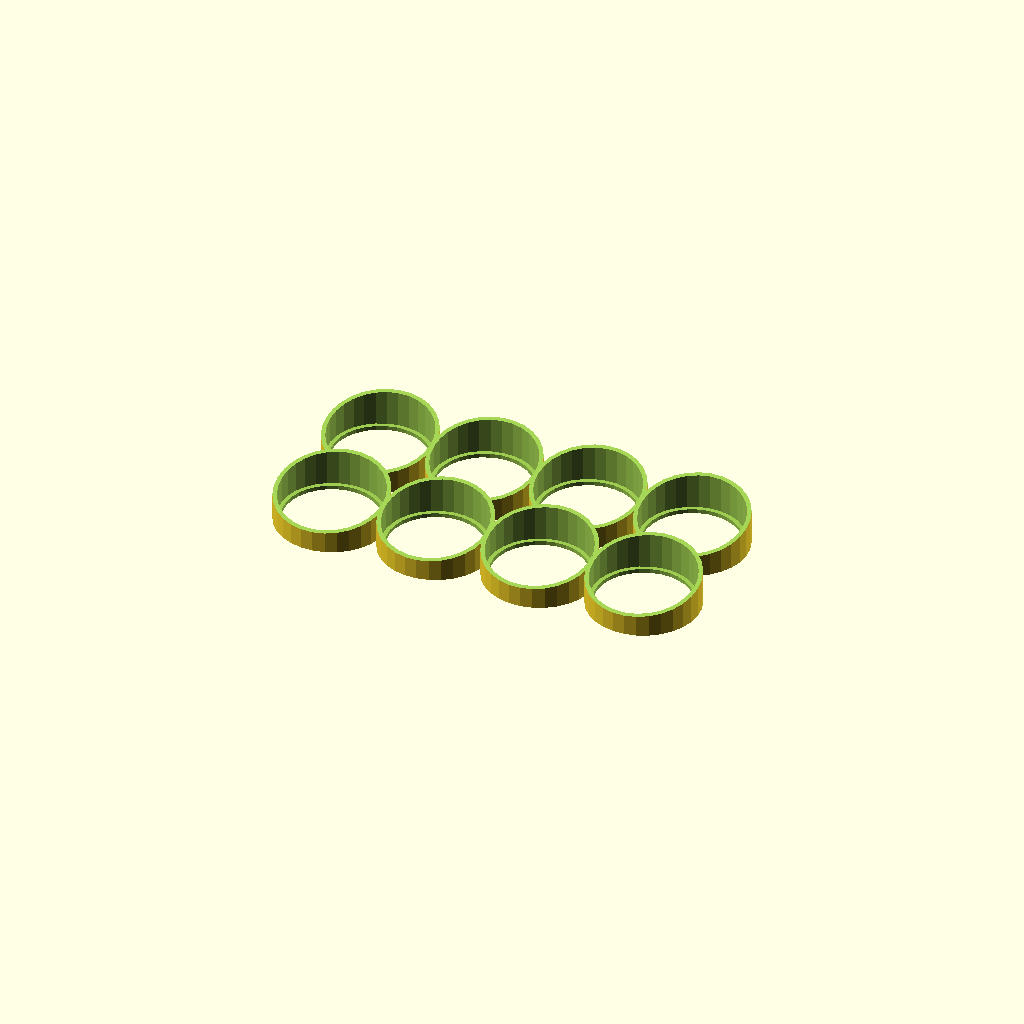
Cell 1: the model at its default parameters.
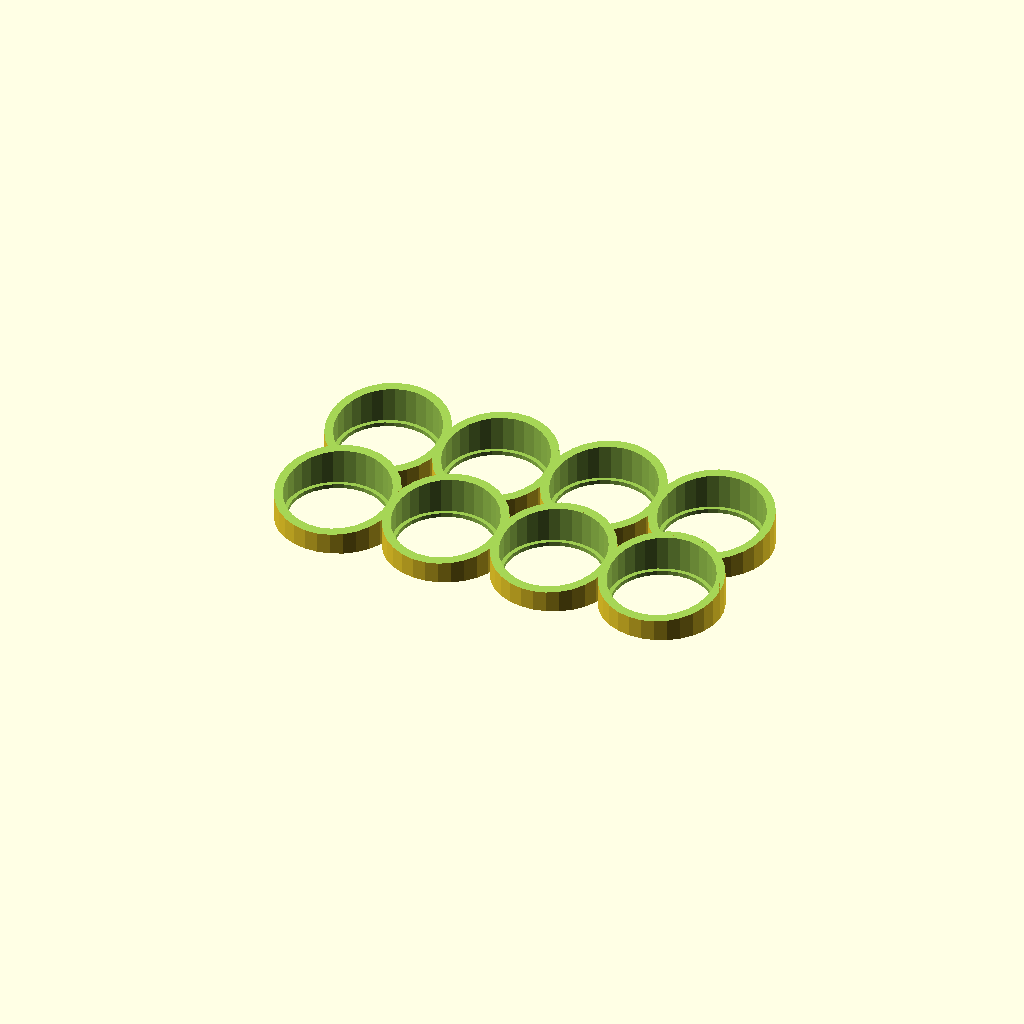
Cell 2 — thickness set to 2, the other parameters unchanged.
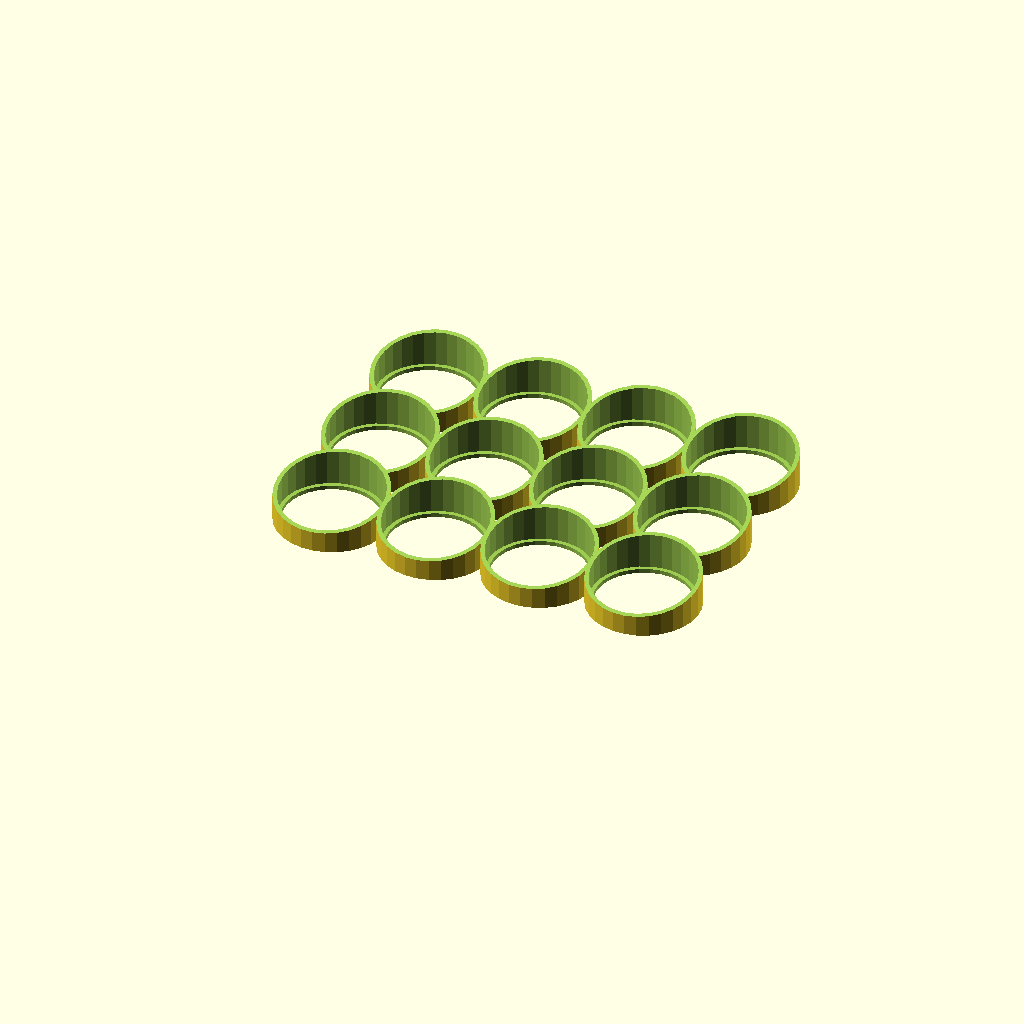
Cell 3 — rows set to 3, the other parameters unchanged.
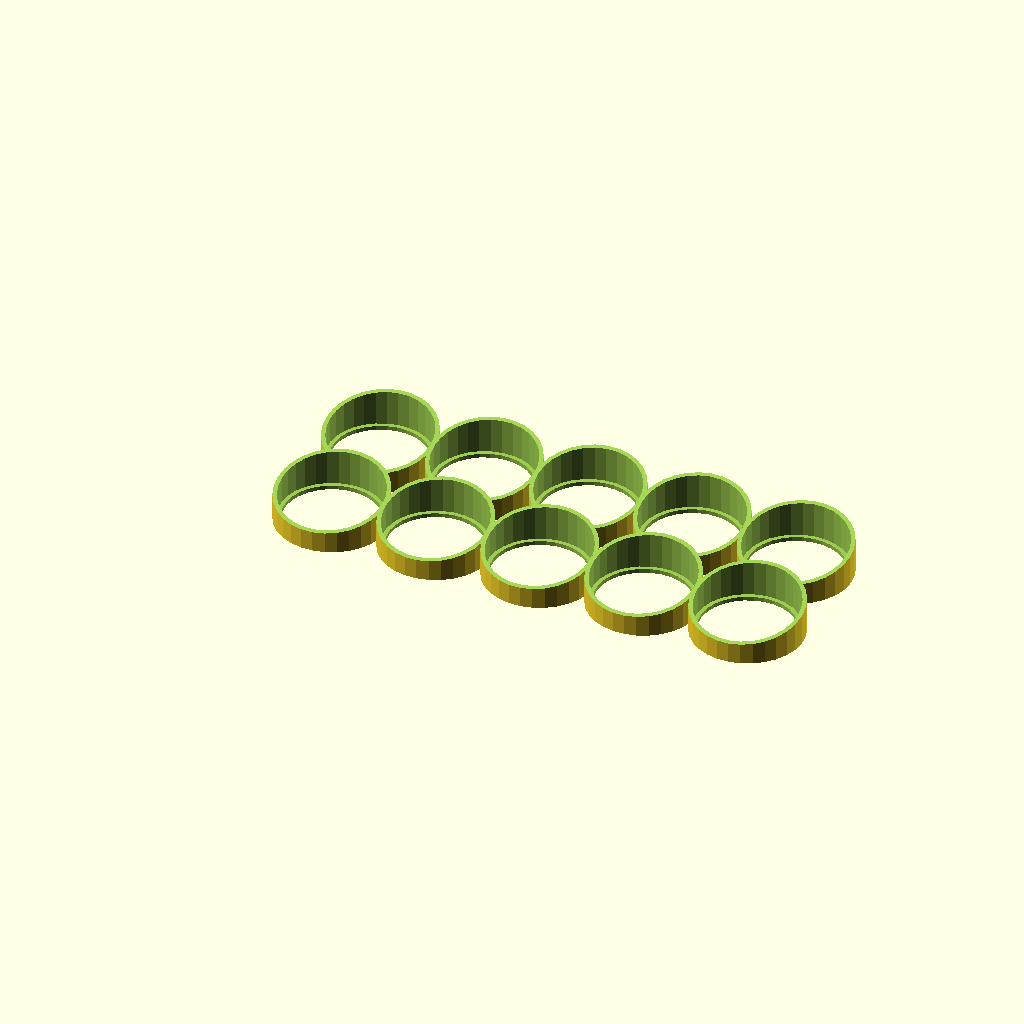
Cell 4 — columns set to 5, the other parameters unchanged.
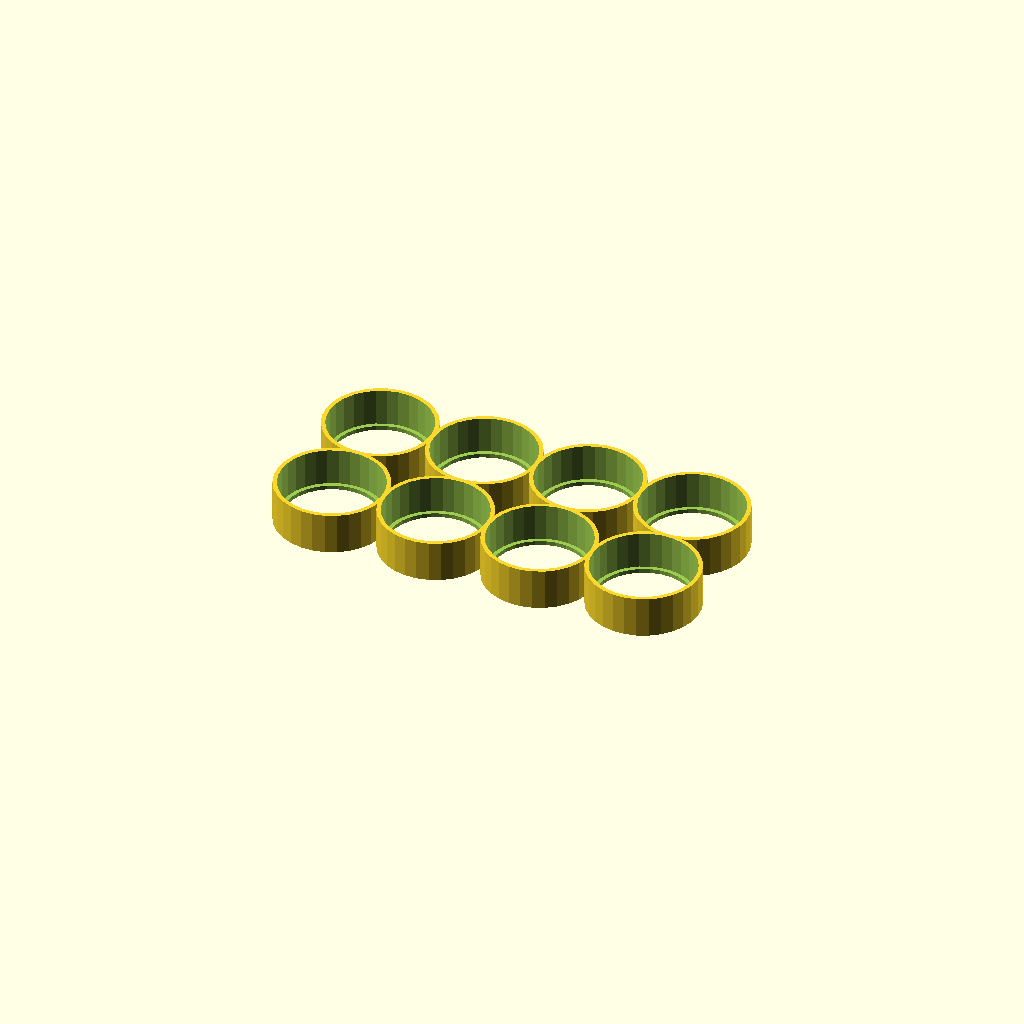
Cell 5: the same model with cut = 0.
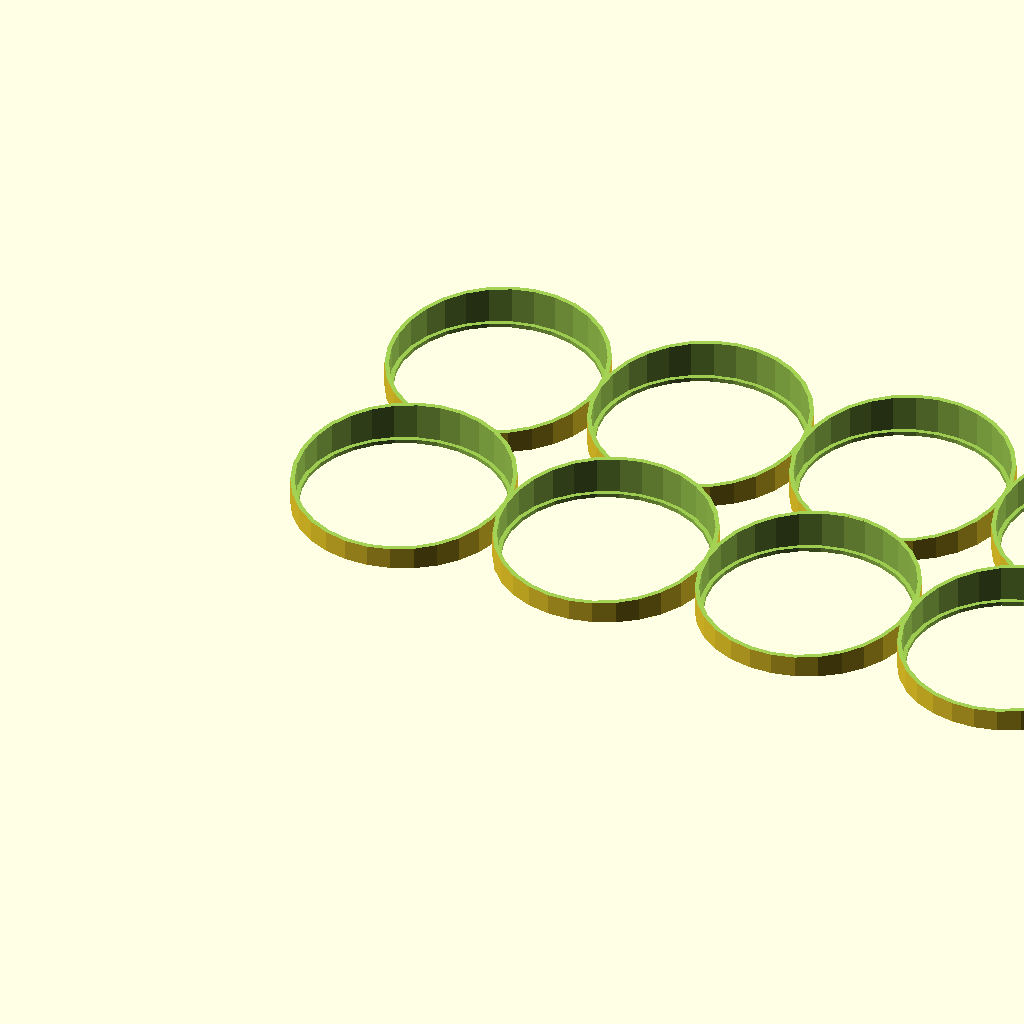
Cell 6 — diameter set to 49, the other parameters unchanged.
One fixed orthographic camera (rotation 55°, 0°, 25°; colour scheme Cornfield) for every cell.
OpenSCAD source file inputs/thingiverse/thing-2183597/files/paints_holder.scad:
/*
|--------------------------------------------------------------------------
| Hobby Paints Holder Customizer
|--------------------------------------------------------------------------
| This project was mainly for my Vallejo hobby paints,
| but It works with any cylindrical shape, of course
*/

// CUSTOMIZER VARIABLES

// The hole diameter
diameter = 24.5;
// How tall is the holder
height = 10;
// How thick is the holder
thickness = 1; // [1, 2, 3, 4]
rows = 2; // [1, 2, 3, 4, 5]
columns = 4; // [1, 2, 3, 4, 5]
// Cut the holder in angle?
cut = 1; // [0:no, 1:yes]]

// CUSTOMIZER VARIABLES END

// Adds an extra gap to the hole

tolerance = 0.4 * 1;
inner_radius = (diameter + tolerance) / 2;
outer_radius = inner_radius + thickness;
outer_diameter = outer_radius * 2;
holder_offset = outer_diameter - thickness;

module holder() {
	difference() {
		cylinder(h = height, r = outer_radius);
		// hole
		translate([0, 0, 1])
		cylinder(h = height, r = inner_radius);
		// base
		translate([0, 0, -0.5])
		cylinder(h = 2, r = inner_radius - 1);

		if (cut) {
			cube_height = height / 2;
			translate([-outer_radius, -outer_radius , cube_height])
			rotate([atan2(cube_height, outer_diameter), 0, 0])
			cube([outer_diameter, sqrt(pow(cube_height, 2) + pow(outer_diameter, 2)), cube_height]);
		}
	}
}

translate([outer_radius, outer_radius, 0])
for (m = [0:1:rows - 1])
	translate([0, m * holder_offset, 0])
	for (n = [0:1:columns - 1])
		translate([n * holder_offset, 0, 0])
		holder();
Customizer parameters (derived from the source; name, type, default, range or options):
diameter: number, default 24.5
height: number, default 10
thickness: number, default 1, options 1, 2, 3, 4
rows: number, default 2, options 1, 2, 3, 4, 5
columns: number, default 4, options 1, 2, 3, 4, 5
cut: number, default 1, options 0, 1
